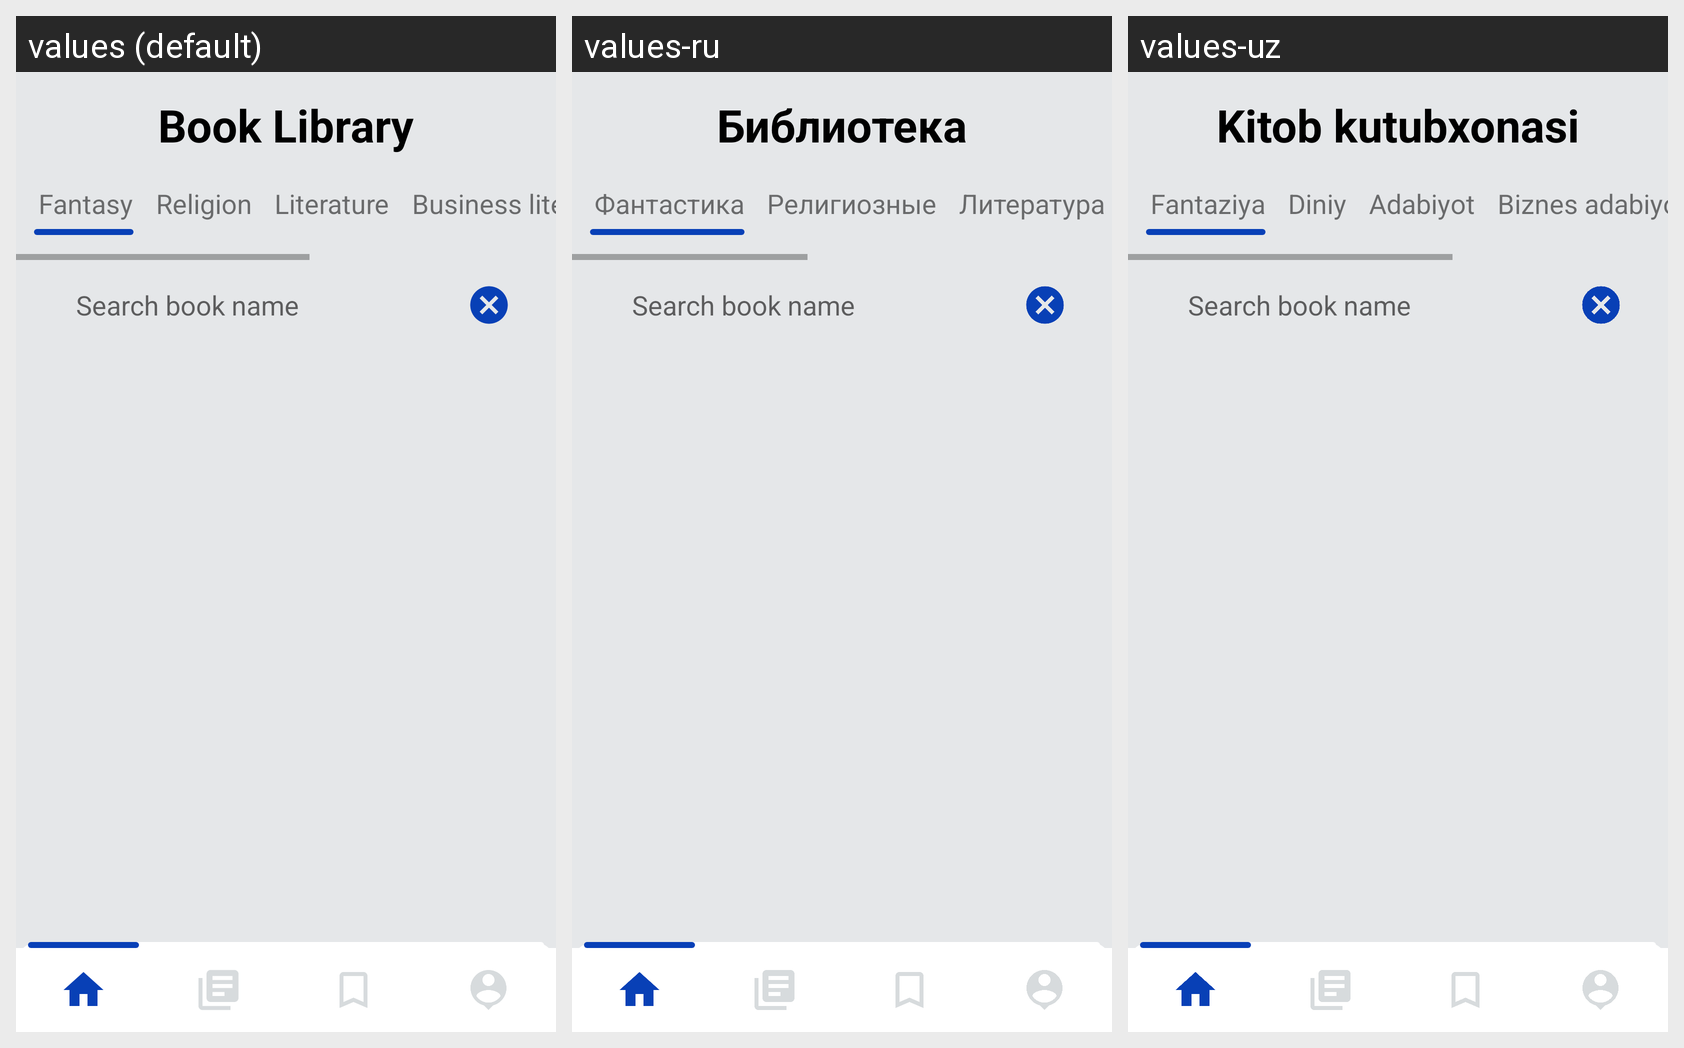

Strings drawn on this Android screen and how each of the app's shown locales translates them:
Android screen res/layout/activity_main.xml rendered under 3 locales, left to right: values (default), values-ru, values-uz. Device: Nexus 5 (rendered at 1080×1920; each locale shown at half size, 540×960, under a caption strip naming it); theme Theme.BookStore.
Strings drawn on this screen, with the default value and each locale's value (text and hints the layout hard-codes, and strings that could not be matched under every locale, appear in the picture but are not listed):

book_library
  values: Book Library
  values-ru: Библиотека
  values-uz: Kitob kutubxonasi

fantasy
  values: Fantasy
  values-ru: Фантастика
  values-uz: Fantaziya

religion
  values: Religion
  values-ru: Религиозные
  values-uz: Diniy

literature
  values: Literature
  values-ru: Литература
  values-uz: Adabiyot
